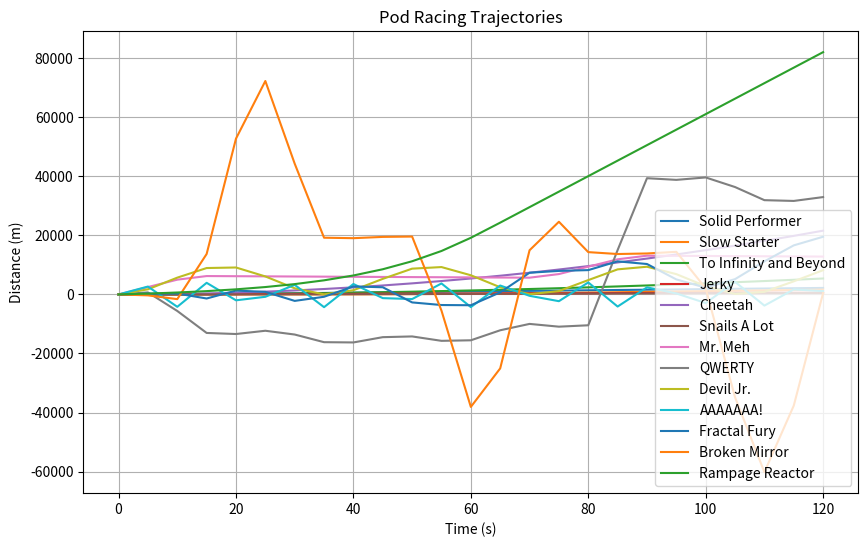

Python code for this plot:
from dataclasses import dataclass
from typing import Callable
import matplotlib.pyplot as plt
import math


@dataclass
class Pod:
    name: str
    velocity_at: Callable[[float], float]

    def trajectory(self, total_time, dt):
        distance = 0
        points = [(0, 0)]
        for t in range(0, total_time, dt):
            v_t = self.velocity_at(t)
            v_t_plus_dt = self.velocity_at(t + dt)
            distance += ((v_t + v_t_plus_dt) / 2) * dt
            points.append((t + dt, distance))
        return points


racers = [
    Pod("Solid Performer", lambda t: t if t < 20 else 20),
    Pod("Slow Starter", lambda t: 0 if t < 30 else min(25, (t - 30) / 2)),
    Pod("To Infinity and Beyond", lambda t: t * 0.75),
    Pod("Jerky", lambda t: 15 if (t // 10) % 2 == 0 else -5),
    Pod("Cheetah", lambda t: t * 3),
    Pod("Snails A Lot", lambda t: 0 if t < 10 else min(5, (t - 10) / 5)),
    Pod("Mr. Meh", lambda t: 500 if (t // 15) % 5 == 0 else -10),
    Pod("QWERTY", lambda t: 250 * math.tan((40 / math.pi) * t)),
    Pod("Devil Jr.", lambda t: 900 * math.sin((700 / 50) * t)),
    Pod("AAAAAAA!", lambda t: 5000 * math.cos((2000 / math.pi) * t)),
    Pod("Fractal Fury", lambda t: 2000 * math.sin(0.5 * t * t) * math.cos(3 * t)),
    Pod("Broken Mirror", lambda t: 100 *
        math.sin(t) / max(0.01, math.cos(t / 7))),
    Pod("Rampage Reactor", lambda t: min(1050, 50 * math.exp(t / 20)))
]


def print_trajectories(pods, total_time, dt):
    for pod in pods:
        print(f"Trajectory for {pod.name}:")
        for t, d in pod.trajectory(total_time, dt):
            print(f"  At t={t}s: {d}m")
        print()


def plot_trajectories(pods, total_time, dt):
    plt.figure(figsize=(10, 6))
    for pod in pods:
        times, distances = zip(*pod.trajectory(total_time, dt))
        plt.plot(times, distances, label=pod.name)
    plt.xlabel("Time (s)")
    plt.ylabel("Distance (m)")
    plt.title("Pod Racing Trajectories")
    plt.legend()
    plt.grid()
    plt.show()


plot_trajectories(racers, total_time=120, dt=5)
